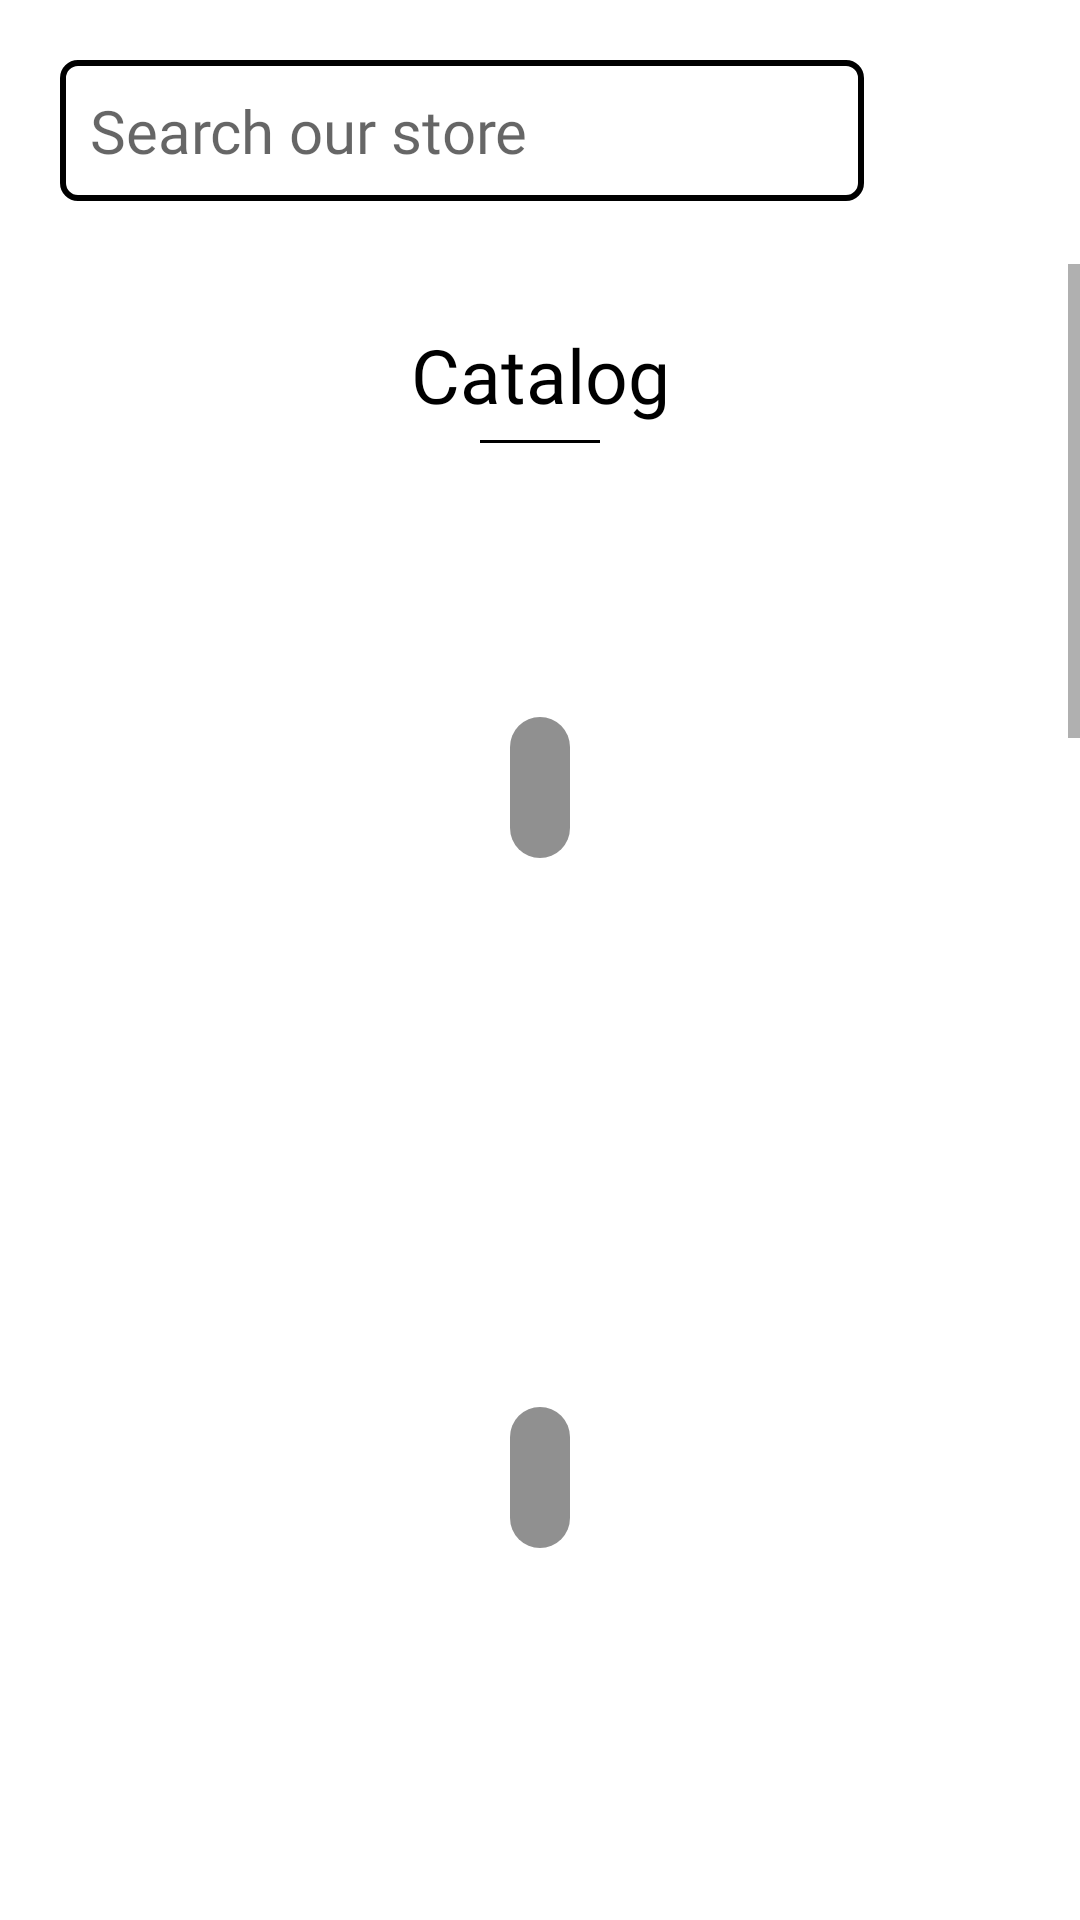

Write the Android layout XML for this screen, with the resource values it uses.
<!-- AndroidManifest.xml: application theme Theme.TheGreekGoodies -->
<!-- res/layout/fragment_catalog.xml -->
<?xml version="1.0" encoding="utf-8"?>
<LinearLayout xmlns:android="http://schemas.android.com/apk/res/android"
    xmlns:app="http://schemas.android.com/apk/res-auto"
    xmlns:tools="http://schemas.android.com/tools"
    android:layout_width="match_parent"
    android:layout_height="match_parent"
    android:orientation="vertical"
    tools:context=".CatalogFragment" >

    <LinearLayout
        android:layout_width="match_parent"
        android:layout_height="wrap_content"
        android:orientation="horizontal">

        <EditText
            android:id="@+id/etSearch"
            android:layout_width="match_parent"
            android:layout_height="wrap_content"
            android:layout_weight="1"
            android:ems="10"
            android:layout_marginTop="20dp"
            android:layout_marginLeft="20dp"
            android:layout_marginBottom="20dp"
            android:inputType="textPersonName"
            android:hint="Search our store"
            android:fontFamily="@font/gothici"
            android:background="@drawable/rounded"
            android:textSize="20dp"/>

        <ImageButton
            android:id="@+id/btnSearch"
            android:layout_width="match_parent"
            android:layout_height="48dp"
            android:layout_weight="4"
            android:layout_marginLeft="5dp"
            android:layout_marginTop="20dp"
            android:layout_marginBottom="20dp"
            android:layout_marginRight="20dp"
            android:background="@drawable/rounded_button"
            android:backgroundTint="@color/black"
            android:src="@drawable/ic_baseline_search_24" />

    </LinearLayout>

    <ScrollView
        android:layout_width="match_parent"
        android:layout_height="0dp"
        android:layout_weight="1">

        <LinearLayout
            android:layout_width="match_parent"
            android:layout_height="wrap_content"
            android:orientation="vertical" >

            <TextView
                android:id="@+id/textView2"
                android:layout_width="match_parent"
                android:layout_height="wrap_content"
                android:text="Catalog"
                android:textAlignment="center"
                android:layout_gravity="center"
                android:textSize="25dp"
                android:layout_marginTop="20dp"
                android:fontFamily="@font/lobster"
                android:textColor="@color/black"/>

            <LinearLayout
                android:layout_width="40dp"
                android:layout_marginTop="5dp"
                android:layout_gravity="center"
                android:layout_height="1dp"
                android:background="@color/black"
                android:orientation="horizontal"></LinearLayout>

            <RelativeLayout android:layout_width="match_parent"
                android:layout_height="wrap_content">
                <ImageView
                    android:id="@+id/ivCat1"
                    android:layout_width="match_parent"
                    android:layout_height="200dp"
                    android:layout_marginTop="30dp"
                    android:scaleType="centerCrop"
                    />

                <TextView android:id="@+id/tvCat1"
                    android:layout_margin="0dp"
                    android:layout_width="wrap_content"
                    android:layout_height="wrap_content"
                    android:layout_centerInParent="true"
                    android:background="@drawable/category_text_rounded"
                    android:textColor="@color/white"
                    android:textSize="20dp"/>

            </RelativeLayout>

            <RelativeLayout android:layout_width="match_parent"
                android:layout_height="wrap_content">
                <ImageView
                    android:id="@+id/ivCat2"
                    android:layout_width="match_parent"
                    android:layout_height="200dp"
                    android:layout_marginTop="30dp"
                    android:scaleType="centerCrop"
                    />

                <TextView android:id="@+id/tvCat2"
                    android:layout_margin="0dp"
                    android:layout_width="wrap_content"
                    android:layout_height="wrap_content"
                    android:layout_centerInParent="true"
                    android:background="@drawable/category_text_rounded"
                    android:textColor="@color/white"
                    android:textSize="20dp"/>

            </RelativeLayout>

            <RelativeLayout android:layout_width="match_parent"
                android:layout_height="wrap_content">
                <ImageView
                    android:id="@+id/ivCat3"
                    android:layout_width="match_parent"
                    android:layout_height="200dp"
                    android:layout_marginTop="30dp"
                    android:scaleType="centerCrop"
                    />

                <TextView android:id="@+id/tvCat3"
                    android:layout_margin="0dp"
                    android:layout_width="wrap_content"
                    android:layout_height="wrap_content"
                    android:layout_centerInParent="true"
                    android:background="@drawable/category_text_rounded"
                    android:textColor="@color/white"
                    android:textSize="20dp"/>

            </RelativeLayout>

            <RelativeLayout android:layout_width="match_parent"
                android:layout_height="wrap_content">
                <ImageView
                    android:id="@+id/ivCat4"
                    android:layout_width="match_parent"
                    android:layout_height="200dp"
                    android:layout_marginTop="30dp"
                    android:scaleType="centerCrop"
                    />

                <TextView android:id="@+id/tvCat4"
                    android:layout_margin="0dp"
                    android:layout_width="wrap_content"
                    android:layout_height="wrap_content"
                    android:layout_centerInParent="true"
                    android:background="@drawable/category_text_rounded"
                    android:textColor="@color/white"
                    android:textSize="20dp"/>

            </RelativeLayout>

            <RelativeLayout android:layout_width="match_parent"
                android:layout_height="wrap_content">
                <ImageView
                    android:id="@+id/ivCat5"
                    android:layout_width="match_parent"
                    android:layout_height="200dp"
                    android:layout_marginTop="30dp"
                    android:scaleType="centerCrop"
                    />

                <TextView android:id="@+id/tvCat5"
                    android:layout_margin="0dp"
                    android:layout_width="wrap_content"
                    android:layout_height="wrap_content"
                    android:layout_centerInParent="true"
                    android:background="@drawable/category_text_rounded"
                    android:textColor="@color/white"
                    android:textSize="20dp"/>

            </RelativeLayout>

            <RelativeLayout android:layout_width="match_parent"
                android:layout_height="wrap_content">
                <ImageView
                    android:id="@+id/ivCat6"
                    android:layout_width="match_parent"
                    android:layout_height="200dp"
                    android:layout_marginTop="30dp"
                    android:scaleType="centerCrop"
                    />

                <TextView android:id="@+id/tvCat6"
                    android:layout_margin="0dp"
                    android:layout_width="wrap_content"
                    android:layout_height="wrap_content"
                    android:layout_centerInParent="true"
                    android:background="@drawable/category_text_rounded"
                    android:textColor="@color/white"
                    android:textSize="20dp"/>

            </RelativeLayout>

            <RelativeLayout android:layout_width="match_parent"
                android:layout_height="wrap_content">
                <ImageView
                    android:id="@+id/ivCat7"
                    android:layout_width="match_parent"
                    android:layout_height="200dp"
                    android:layout_marginTop="30dp"
                    android:scaleType="centerCrop"
                    />

                <TextView android:id="@+id/tvCat7"
                    android:layout_margin="0dp"
                    android:layout_width="wrap_content"
                    android:layout_height="wrap_content"
                    android:layout_centerInParent="true"
                    android:background="@drawable/category_text_rounded"
                    android:textColor="@color/white"
                    android:textSize="20dp"/>

            </RelativeLayout>

            <RelativeLayout android:layout_width="match_parent"
                android:layout_height="wrap_content">
                <ImageView
                    android:id="@+id/ivCat8"
                    android:layout_width="match_parent"
                    android:layout_height="200dp"
                    android:layout_marginTop="30dp"
                    android:layout_marginBottom="30dp"
                    android:scaleType="centerCrop"
                    />

                <TextView android:id="@+id/tvCat8"
                    android:layout_margin="0dp"
                    android:layout_width="wrap_content"
                    android:layout_height="wrap_content"
                    android:layout_centerInParent="true"
                    android:background="@drawable/category_text_rounded"
                    android:textColor="@color/white"
                    android:textSize="20dp"/>

            </RelativeLayout>

        </LinearLayout>

    </ScrollView>

</LinearLayout>
<!-- resources referenced by this layout -->
<resources>
  <!-- drawable category_text_rounded (drawable) -->
  <?xml version="1.0" encoding="utf-8"?>
  <shape xmlns:android="http://schemas.android.com/apk/res/android">
      <solid android:color="#6F000000" />
      <corners android:radius="10dp" />
  
      <padding android:bottom="10dp" />
      <padding android:top="10dp" />
      <padding android:left="10dp" />
      <padding android:right="10dp" />
  </shape>
  <!-- drawable rounded (drawable) -->
  <?xml version="1.0" encoding="utf-8"?>
  <shape xmlns:android="http://schemas.android.com/apk/res/android">
  
      
      <solid android:color="@color/white" />
  
      
      <stroke android:width="2dp" android:color="@color/black" />
  
      
      <corners android:radius="5dp" />
  
      <padding android:bottom="10dp" />
      <padding android:top="10dp" />
      <padding android:left="10dp" />
      <padding android:right="10dp" />
  
  </shape>
  <style name="Theme.TheGreekGoodies" parent="Theme.MaterialComponents.DayNight.DarkActionBar">
          
          <item name="colorPrimary">@color/purple_500</item>
          <item name="colorPrimaryVariant">@color/purple_700</item>
          <item name="colorOnPrimary">@color/white</item>
          
          <item name="colorSecondary">@color/teal_200</item>
          <item name="colorSecondaryVariant">@color/teal_700</item>
          <item name="colorOnSecondary">@color/black</item>
          
          <item name="android:statusBarColor" tools:targetApi="l">?attr/colorPrimaryVariant</item>
          
      </style>
  <!-- not gathered from this repository: default colours our renderer supplied (Android Studio template values) -->
  <color name="purple_500">#FF6200EE</color>
  <color name="purple_700">#FF3700B3</color>
  <color name="teal_200">#FF03DAC5</color>
  <color name="teal_700">#FF018786</color>
  <color name="black">#FF000000</color>
  <color name="white">#FFFFFFFF</color>
</resources>
